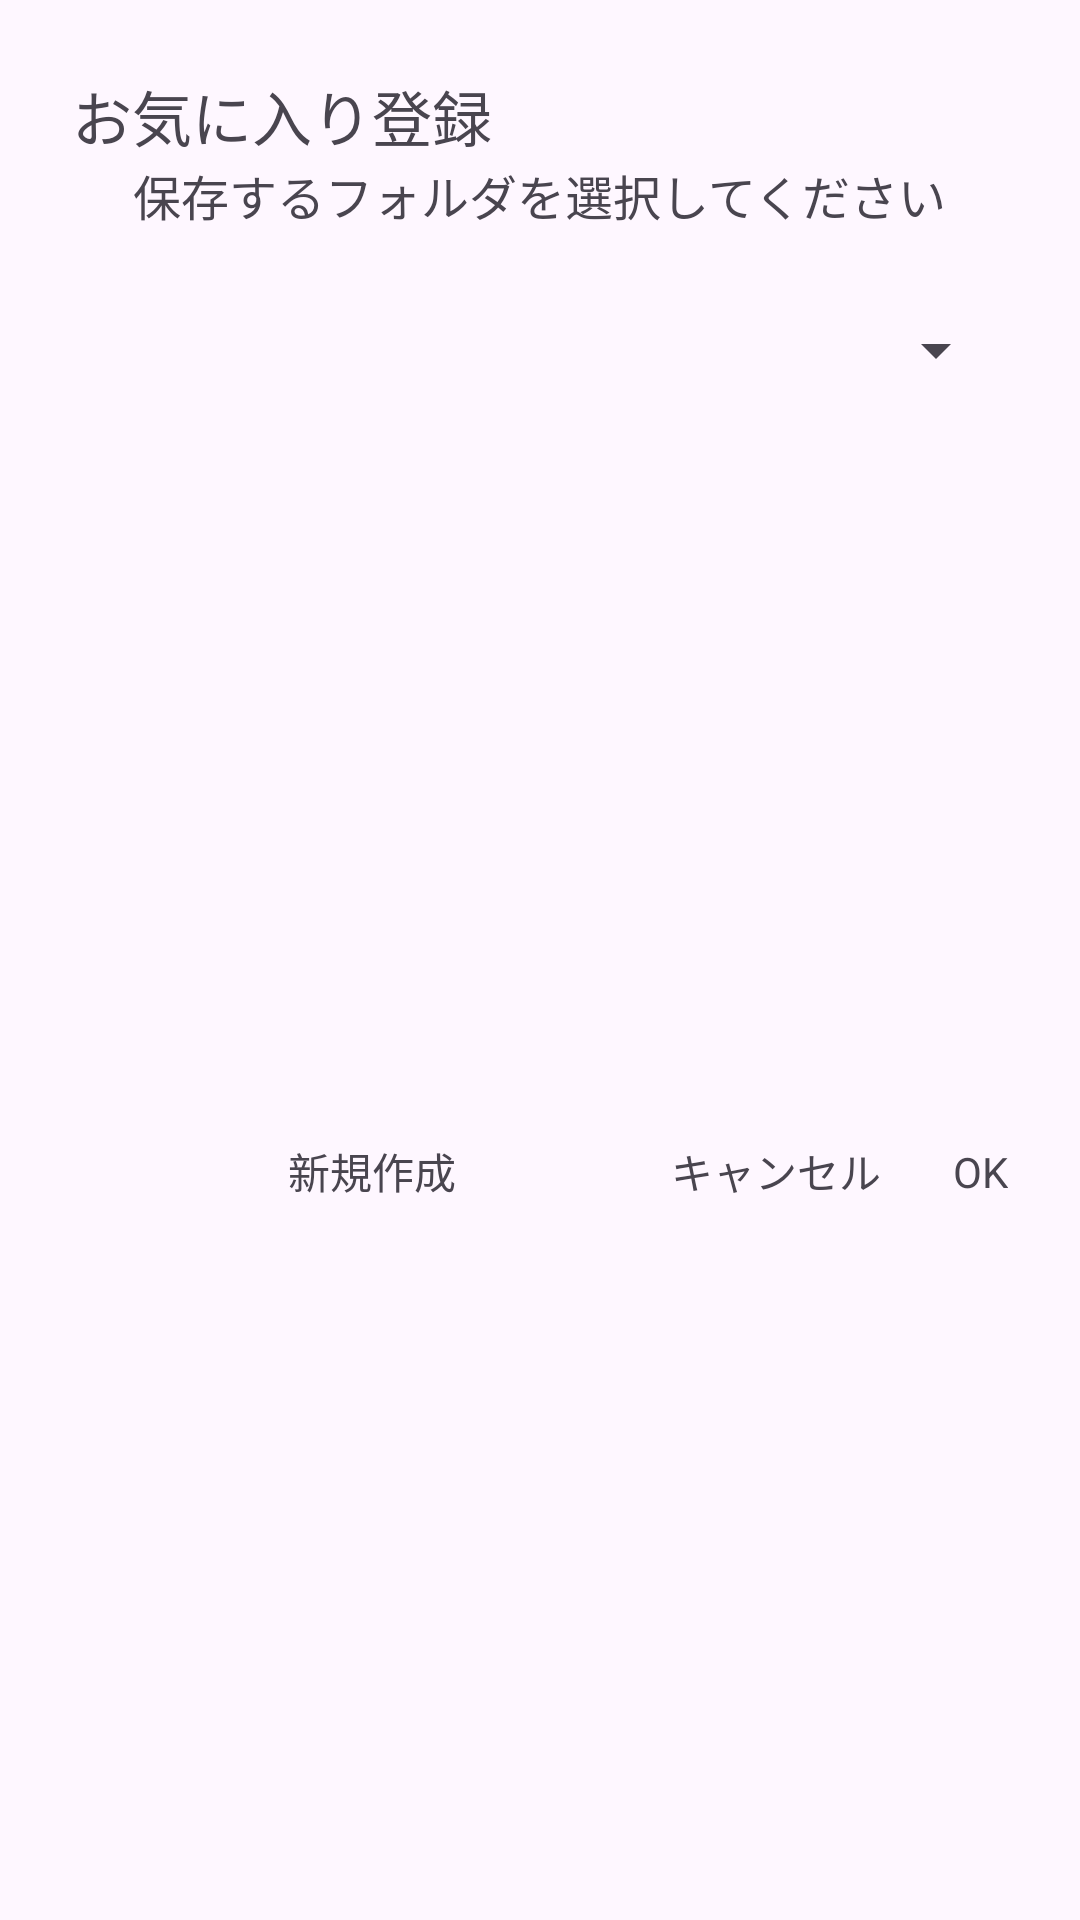

Layout XML and referenced resources for this Android screen:
<!-- AndroidManifest.xml: application theme Theme.RepositorySearchApplication -->
<!-- res/layout/insert_favorite_dialog.xml -->
<?xml version="1.0" encoding="utf-8"?>
<androidx.constraintlayout.widget.ConstraintLayout xmlns:android="http://schemas.android.com/apk/res/android"
    xmlns:app="http://schemas.android.com/apk/res-auto"
    xmlns:tools="http://schemas.android.com/tools"
    android:layout_width="wrap_content"
    android:layout_height="wrap_content"
    android:padding="24dp">

    <TextView
        android:id="@+id/txtTitle"
        android:layout_width="wrap_content"
        android:layout_height="wrap_content"
        android:text="@string/repository_detail_favorite"
        android:textSize="20sp"
        app:layout_constraintStart_toStartOf="parent"
        app:layout_constraintTop_toTopOf="parent" />

    <TextView
        android:id="@+id/txtMessage"
        android:layout_width="wrap_content"
        android:layout_height="wrap_content"
        android:text="@string/save_repository_message"
        android:textSize="16sp"
        app:layout_constraintEnd_toEndOf="parent"
        app:layout_constraintStart_toStartOf="parent"
        app:layout_constraintTop_toBottomOf="@+id/txtTitle" />

    <Spinner
        android:id="@+id/spnFolder"
        android:layout_width="0dp"
        android:layout_height="wrap_content"
        android:layout_marginTop="16dp"
        android:minHeight="48dp"
        app:layout_constraintEnd_toEndOf="parent"
        app:layout_constraintStart_toStartOf="parent"
        app:layout_constraintTop_toBottomOf="@+id/txtMessage" />

    <TextView
        android:id="@+id/txtOK"
        android:layout_width="wrap_content"
        android:layout_height="wrap_content"
        android:layout_marginTop="24dp"
        android:clickable="true"
        android:text="@string/txt_ok"
        app:layout_constraintBottom_toBottomOf="parent"
        app:layout_constraintEnd_toEndOf="parent"
        app:layout_constraintTop_toBottomOf="@+id/spnFolder" />

    <TextView
        android:id="@+id/txtCancel"
        android:layout_width="wrap_content"
        android:layout_height="wrap_content"
        android:layout_marginTop="24dp"
        android:layout_marginEnd="24dp"
        android:clickable="true"
        android:text="@string/txt_cancel"
        app:layout_constraintBottom_toBottomOf="parent"
        app:layout_constraintEnd_toStartOf="@+id/txtOK"
        app:layout_constraintTop_toBottomOf="@+id/spnFolder" />

    <TextView
        android:id="@+id/txtNewFolder"
        android:layout_width="wrap_content"
        android:layout_height="wrap_content"
        android:layout_marginTop="24dp"
        android:clickable="true"
        android:text="@string/txt_new_folder"
        app:layout_constraintBottom_toBottomOf="parent"
        app:layout_constraintEnd_toStartOf="@+id/txtCancel"
        app:layout_constraintStart_toStartOf="parent"
        app:layout_constraintTop_toBottomOf="@+id/spnFolder" />
</androidx.constraintlayout.widget.ConstraintLayout>
<!-- resources referenced by this layout -->
<resources>
  <string name="repository_detail_favorite">お気に入り登録</string>
  <string name="save_repository_message">保存するフォルダを選択してください</string>
  <string name="txt_cancel">キャンセル</string>
  <string name="txt_new_folder">新規作成</string>
  <string name="txt_ok">OK</string>
  <style name="Theme.RepositorySearchApplication" parent="Base.Theme.RepositorySearchApplication" />
  <style name="Base.Theme.RepositorySearchApplication" parent="Theme.Material3.DayNight.NoActionBar">
          
          
      </style>
</resources>
